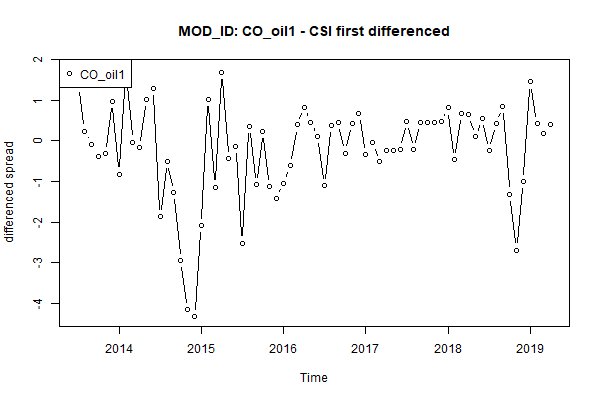

Values plotted in this chart, from the file beside it:
, x
1, 1.36
2, 0.24
3, -0.08
4, -0.39
5, -0.32
6, 0.97
7, -0.82
8, 1.77
9, -0.03
10, -0.16
11, 1.01
12, 1.29
13, -1.86
14, -0.5
15, -1.27
16, -2.95
17, -4.15
18, -4.33
19, -2.08
20, 1.01
21, -1.14
22, 1.69
23, -0.44
24, -0.14
25, -2.52
26, 0.35
27, -1.08
28, 0.24
29, -1.13
30, -1.41
31, -1.05
32, -0.62
33, 0.39
34, 0.83
35, 0.46
36, 0.1
37, -1.1
38, 0.37
39, 0.44
40, -0.3
41, 0.43
42, 0.68
43, -0.33
44, -0.04
45, -0.52
46, -0.25
47, -0.25
48, -0.22
49, 0.47
50, -0.21
51, 0.46
52, 0.45
53, 0.44
54, 0.47
55, 0.81
56, -0.47
57, 0.68
58, 0.65
59, 0.1
60, 0.54
... 10 more rows
